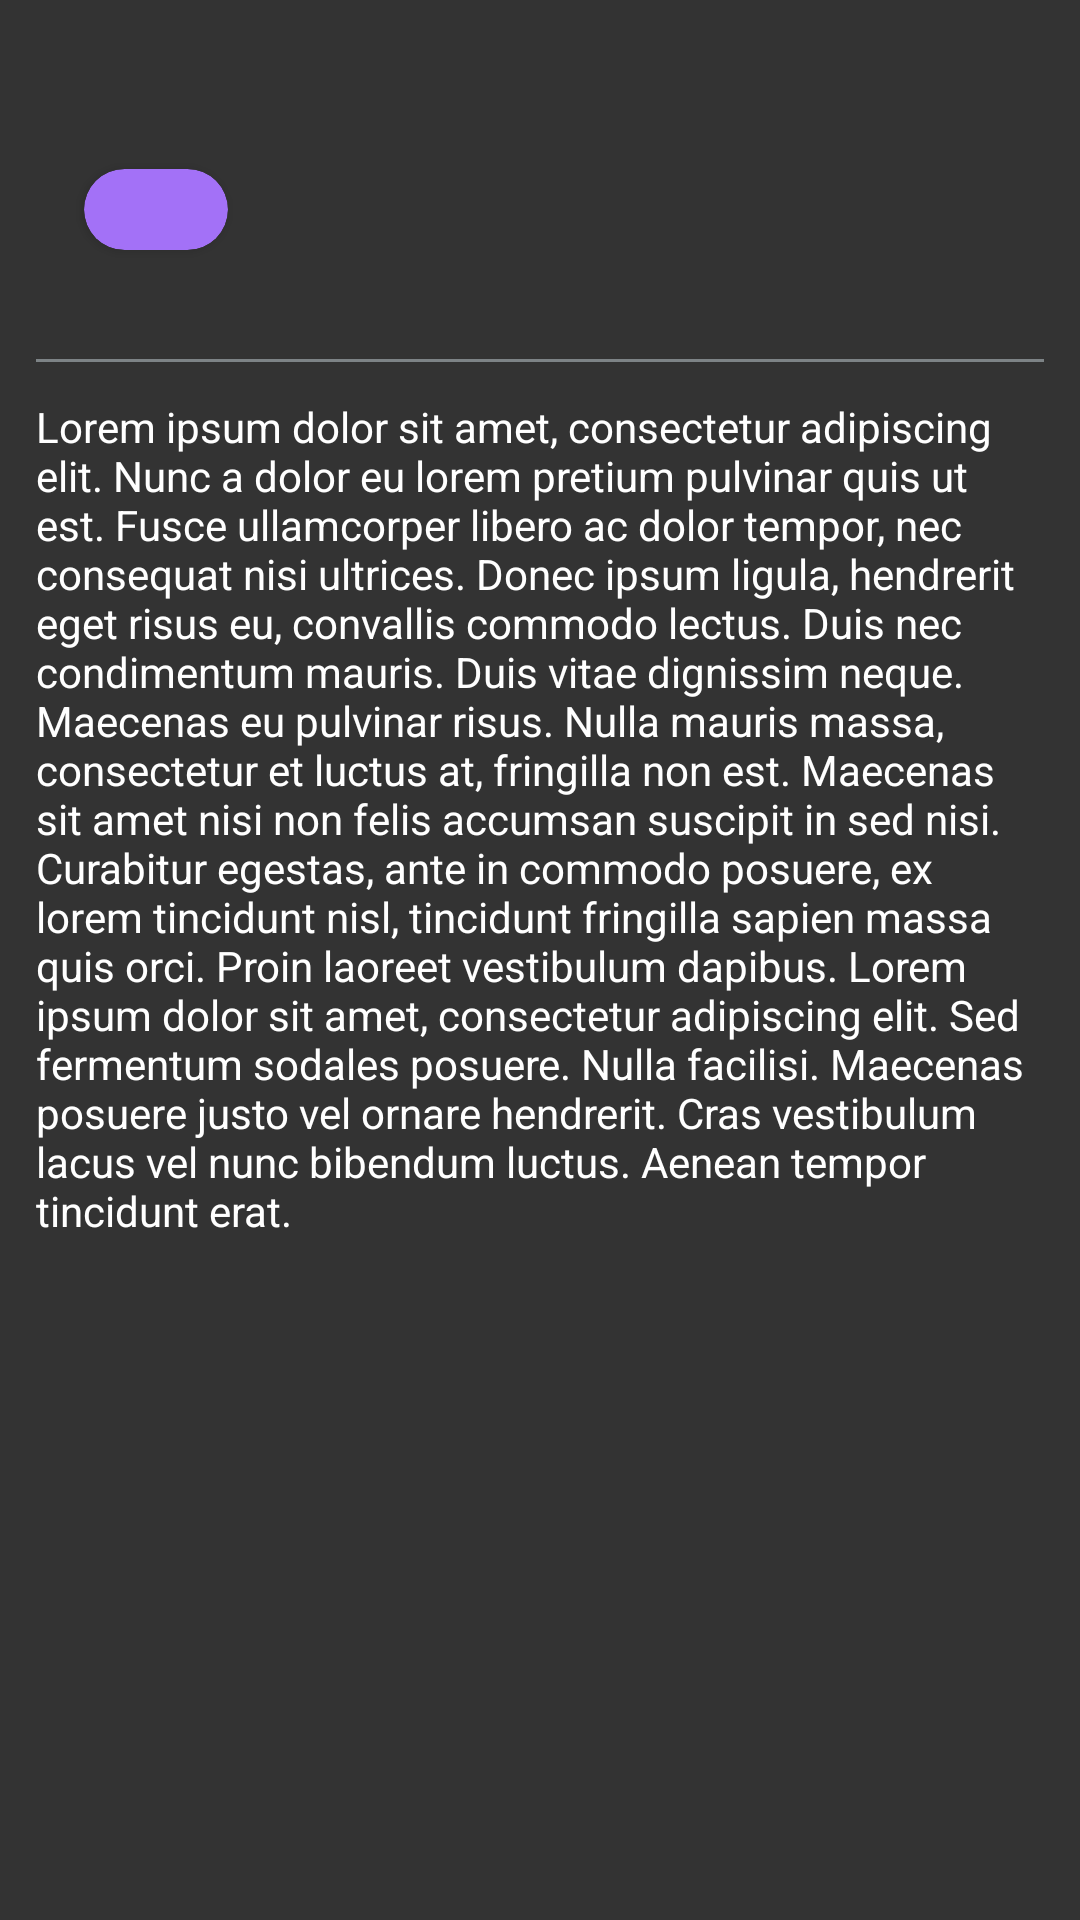

Write the Android layout XML for this screen, with the resource values it uses.
<!-- AndroidManifest.xml: application theme Theme.GithubIssueTracker -->
<!-- res/layout/fragment_issue_details.xml -->
<?xml version="1.0" encoding="utf-8"?>
<ScrollView xmlns:android="http://schemas.android.com/apk/res/android"
    xmlns:app="http://schemas.android.com/apk/res-auto"
    xmlns:tools="http://schemas.android.com/tools"
    android:background="#333333"
    android:layout_width="match_parent"
    android:layout_height="match_parent">

    <androidx.constraintlayout.widget.ConstraintLayout
        android:layout_width="match_parent"
        android:layout_height="wrap_content"
        android:padding="12dp">

        <TextView
            android:id="@+id/tv_title"
            android:layout_width="0dp"
            android:layout_height="wrap_content"
            android:layout_marginTop="8dp"
            android:textColor="@color/white"
            android:textSize="18sp"
            android:textStyle="bold"
            app:layout_constraintEnd_toEndOf="parent"
            app:layout_constraintStart_toStartOf="parent"
            app:layout_constraintTop_toTopOf="parent"
            tools:text="RenderObject.dropChild() should verify child was removed already" />

        <TextView
            android:id="@+id/tv_issue_number"
            android:layout_width="wrap_content"
            android:layout_height="wrap_content"
            android:textColor="@color/text_color_muted"
            android:textSize="16sp"
            app:layout_constraintBottom_toBottomOf="@id/cv_state_chip"
            app:layout_constraintEnd_toStartOf="@id/cv_state_chip"
            app:layout_constraintStart_toStartOf="parent"
            app:layout_constraintTop_toTopOf="@id/cv_state_chip"
            tools:text="#123456" />

        <androidx.cardview.widget.CardView
            android:id="@+id/cv_state_chip"
            android:layout_width="wrap_content"
            android:layout_height="wrap_content"
            android:layout_marginStart="16dp"
            android:layout_marginTop="12dp"
            app:cardBackgroundColor="@color/state_closed"
            app:cardCornerRadius="32dp"
            app:layout_constraintStart_toEndOf="@id/tv_issue_number"
            app:layout_constraintTop_toBottomOf="@+id/tv_title">

            <LinearLayout
                android:layout_width="wrap_content"
                android:layout_height="wrap_content"
                android:gravity="center"
                android:orientation="horizontal"
                android:paddingHorizontal="12dp"
                android:paddingVertical="4dp">

                <ImageView
                    android:id="@+id/iv_state_icon"
                    android:layout_width="16dp"
                    android:layout_height="16dp"
                    app:tint="@color/white"
                    tools:src="@drawable/ic_tick_in_circle_16" />

                <TextView
                    android:id="@+id/tv_state"
                    android:layout_width="wrap_content"
                    android:layout_height="wrap_content"
                    android:layout_marginStart="8dp"
                    android:textColor="@color/white"
                    tools:text="Closed" />
            </LinearLayout>
        </androidx.cardview.widget.CardView>

        <TextView
            android:id="@+id/tv_issue_info"
            android:layout_width="0dp"
            android:layout_height="wrap_content"
            android:layout_marginTop="12dp"
            android:textColor="@color/text_color_muted"
            android:textSize="14sp"
            app:layout_constraintEnd_toEndOf="parent"
            app:layout_constraintStart_toStartOf="parent"
            app:layout_constraintTop_toBottomOf="@+id/tv_issue_number"/>

        <com.google.android.material.divider.MaterialDivider
            android:id="@+id/heading_divider"
            android:layout_width="0dp"
            android:layout_height="1dp"
            android:layout_marginTop="8dp"
            app:dividerColor="@color/text_color_muted"
            app:layout_constraintEnd_toEndOf="parent"
            app:layout_constraintStart_toStartOf="parent"
            app:layout_constraintTop_toBottomOf="@id/tv_issue_info" />

        <TextView
            android:id="@+id/tv_issue_description"
            android:layout_width="0dp"
            android:layout_height="wrap_content"
            android:layout_marginTop="12dp"
            android:text="@string/lorem_ipsum_paragraph"
            android:textColor="@color/white"
            android:textSize="14sp"
            app:layout_constraintEnd_toEndOf="parent"
            app:layout_constraintStart_toStartOf="parent"
            app:layout_constraintTop_toBottomOf="@id/heading_divider" />

    </androidx.constraintlayout.widget.ConstraintLayout>
</ScrollView>
<!-- resources referenced by this layout -->
<resources>
  <color name="state_closed">#A371F7</color>
  <color name="text_color_muted">#7D8386</color>
  <color name="white">#FFFFFFFF</color>
  <!-- drawable ic_tick_in_circle_16 (drawable) -->
  <vector xmlns:android="http://schemas.android.com/apk/res/android"
      android:width="16dp"
      android:height="16dp"
      android:viewportWidth="16"
      android:viewportHeight="16">
      <path
          android:fillColor="#A371F7"
          android:pathData="M11.28,6.78a0.75,0.75 0,0 0,-1.06 -1.06L7.25,8.69 5.78,7.22a0.75,0.75 0,0 0,-1.06 1.06l2,2a0.75,0.75 0,0 0,1.06 0l3.5,-3.5Z"/>
      <path
          android:fillColor="#A371F7"
          android:pathData="M16,8A8,8 0,1 1,0 8a8,8 0,0 1,16 0ZM14.5,8a6.5,6.5 0,1 0,-13 0,6.5 6.5,0 0,0 13,0Z"/>
  </vector>
  <string name="lorem_ipsum_paragraph">Lorem ipsum dolor sit amet, consectetur adipiscing elit. Nunc a dolor eu lorem pretium pulvinar quis ut est. Fusce ullamcorper libero ac dolor tempor, nec consequat nisi ultrices. Donec ipsum ligula, hendrerit eget risus eu, convallis commodo lectus. Duis nec condimentum mauris. Duis vitae dignissim neque. Maecenas eu pulvinar risus. Nulla mauris massa, consectetur et luctus at, fringilla non est. Maecenas sit amet nisi non felis accumsan suscipit in sed nisi. Curabitur egestas, ante in commodo posuere, ex lorem tincidunt nisl, tincidunt fringilla sapien massa quis orci. Proin laoreet vestibulum dapibus. Lorem ipsum dolor sit amet, consectetur adipiscing elit. Sed fermentum sodales posuere. Nulla facilisi. Maecenas posuere justo vel ornare hendrerit. Cras vestibulum lacus vel nunc bibendum luctus. Aenean tempor tincidunt erat.</string>
  <style name="Theme.GithubIssueTracker" parent="Theme.MaterialComponents.DayNight.DarkActionBar">
          
          <item name="colorPrimary">@color/purple_500</item>
          <item name="colorPrimaryVariant">@color/purple_700</item>
          <item name="colorOnPrimary">@color/white</item>
          
          <item name="colorSecondary">@color/teal_200</item>
          <item name="colorSecondaryVariant">@color/teal_700</item>
          <item name="colorOnSecondary">@color/black</item>
          
          <item name="android:statusBarColor">?attr/colorPrimaryVariant</item>
          
      </style>
  <color name="purple_500">#FF6200EE</color>
  <color name="purple_700">#FF3700B3</color>
  <color name="teal_200">#FF03DAC5</color>
  <color name="teal_700">#FF018786</color>
  <color name="black">#FF000000</color>
</resources>
